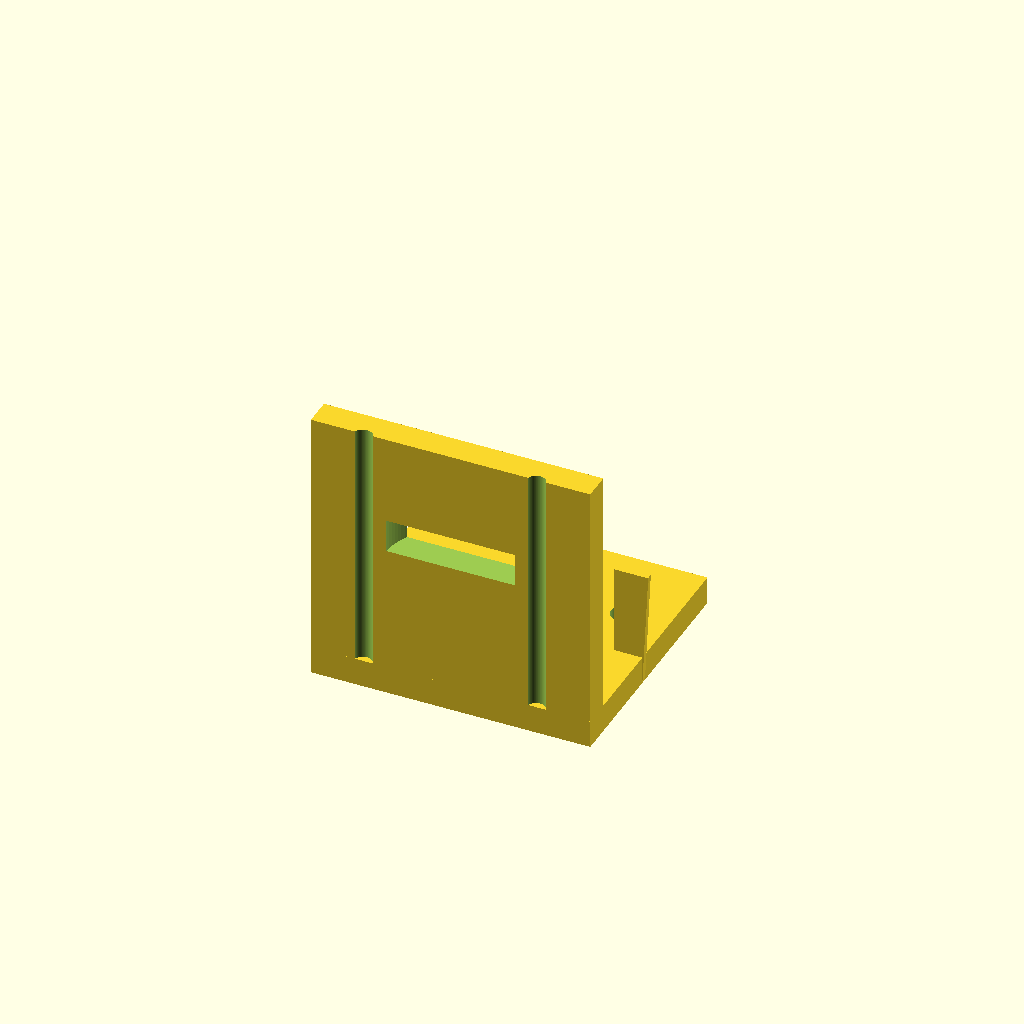
Cell 1: rendered with the file's own defaults.
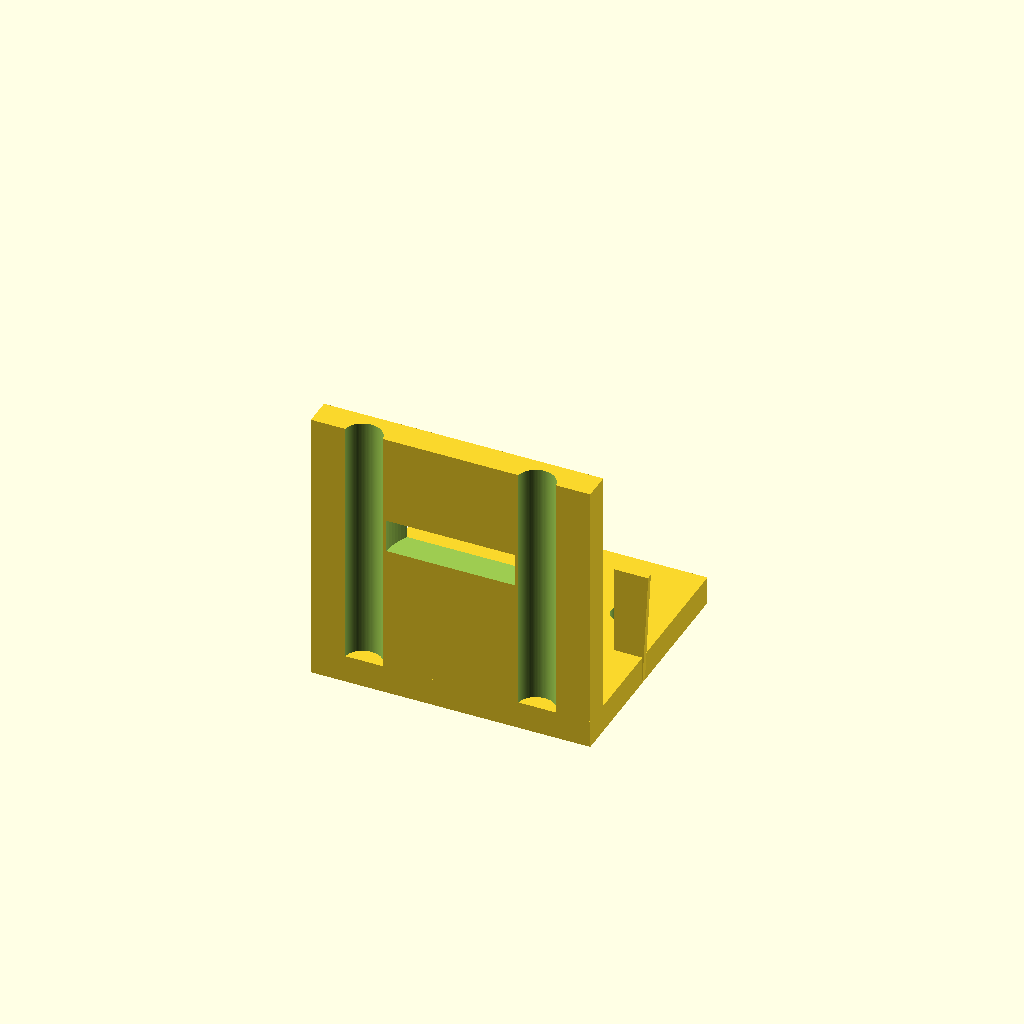
Cell 2: the same model with screw_d = 6.8.
One fixed orthographic camera (rotation 55°, 0°, 25°; colour scheme Cornfield) for every cell.
The OpenSCAD source (bench/results/gpu-v10-g6/code/scadcoder-v10/nema17_motor_bracket_s5_a2.scad):
// L-shaped mounting bracket for NEMA 17 stepper motor (syringe pump)
// Print orientation: base plate on bed, motor plate building up (+Z)

$fn = 96;

// ---- Base plate ----
base_x0 = -25; base_x1 = 25;   // X span of base plate
base_y0 = 0;   base_y1 = 45;  // Y span of base plate
base_z0 = 0;   base_z1 = 5;   // base plate thickness

// ---- Motor plate ----
motor_x0 = -25; motor_x1 = 25; // X span of motor plate
motor_y0 = 0;   motor_y1 = 5;  // Y depth of motor plate
motor_z0 = 0;   motor_z1 = 50; // motor plate height

// ---- Through-holes ----
hole_d     = 4.5;              // M4 hole diameter
hole_x     = [-17, 17];        // hole centre X positions
hole_y     = 30;               // hole centre Y position

// ---- Boss hole (motor centring) ----
boss_d     = 23;               // boss hole diameter
boss_x     = 0;                // boss hole centre X
boss_z     = 28;               // boss hole centre height

// ---- Screw holes for boss ----
screw_d    = 3.4;              // M3 screw hole diameter
screw_n    = 4;                // number of screw holes
screw_r    = 31 / 2;           // square pattern half-size (15.5 mm)

// ---- Gussets ----
gusset_t   = 5;                // gusset thickness
gusset_a   = 20;               // leg length along +Y
gusset_b   = 20;               // leg length along +Z
gusset_x   = [-25, 20];        // gusset X start (left, right)

// ---- Misc ----
eps        = 0.5;              // cutter overshoot past faces

union() {
    // Base plate with M4 holes
    difference() {
        translate([base_x0, base_y0, base_z0])
            cube([base_x1 - base_x0, base_y1 - base_y0, base_z1 - base_z0]);
        for (x = hole_x)
            translate([x, hole_y, base_z0 - eps])
                cylinder(d = hole_d, h = base_z1 - base_z0 + 2 * eps);
    }

    // Motor plate with boss hole and screw holes
    difference() {
        translate([motor_x0, motor_y0, motor_z0])
            cube([motor_x1 - motor_x0, motor_y1 - motor_y0, motor_z1 - motor_z0]);
        // Boss hole along Y
        translate([boss_x, motor_y0 - eps, boss_z])
            cylinder(d = boss_d, h = motor_y1 - motor_y0 + 2 * eps);
        // Screw holes on square pattern
        for (i = [0 : screw_n - 1]) {
            a = screw_r * (i < 2 ? 1 : -1);
            b = screw_r * (i % 2 ? 1 : -1);
            translate([boss_x + b, motor_y0 - eps, motor_z0 - eps])
                cylinder(d = screw_d, h = motor_z1 - motor_z0 + 2 * eps);
        }
    }

    // Triangular gussets flush with plate edges
    for (gx = gusset_x)
        translate([gx, 0, 0])
            hull() {
                translate([0, gusset_a, 0]) cube([gusset_t, 1, 1]);     // bottom right
                translate([0, gusset_a, gusset_b]) cube([gusset_t, 1, 1]); // top right
                translate([gusset_t, gusset_a, gusset_b]) cube([1, 1, 1]);   // top left
            }
}
Customizer parameters (derived from the source; name, type, default, range or options):
hole_d: number, default 4.5
hole_x: vector, default [-17, 17]
hole_y: number, default 30
boss_d: number, default 23
boss_x: number, default 0
boss_z: number, default 28
screw_d: number, default 3.4
screw_n: number, default 4
gusset_t: number, default 5
gusset_a: number, default 20
gusset_b: number, default 20
gusset_x: vector, default [-25, 20]
eps: number, default 0.5
